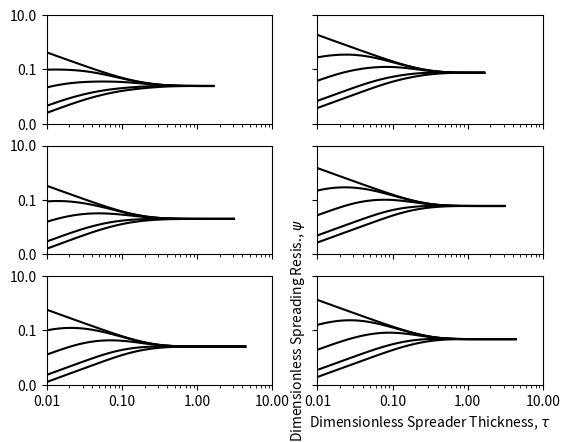

The matplotlib source for this figure:
from __future__ import annotations

__author__ = 'Drayrs'
__created__ = 240422

import numpy as np
import matplotlib.pyplot as plt
import matplotlib.ticker as mticker


class Spreader:

    def __init__(
            self,
            beta: float,
            epsilon: float,
            gamma: float,
            tau: float,
            Bi: float,
            l: float = 1,
            w: float = 1,
            k: float = 390,
            M: int = 40,
            N:int = 30
        ):  
        self.M = M
        self.N = N
        self.m, self.n, self.beta, self.epsilon, self.gamma, self.tau, self.Bi = np.meshgrid(
            np.arange(1, self.M + 1),
            np.arange(1, self.N + 1),
            beta,
            epsilon,
            gamma,
            tau,
            Bi,
            indexing='ij'
        )
        self.mpi = self.m * np.pi
        self.npi = self.n * np.pi
        self.zeta = np.sqrt(np.square(self.m) + np.square(self.n/self.beta))
        

    @classmethod
    def dimensioned(cls, l: float, w: float, t: float, l1: float, w1: float, h: float, k: float = 390) -> Spreader:
        '''Calculate non-dimensional volume lengths.
        
        Args:
            l: length of volume in x direction
            w: " y direction
            t: " z direction
            l1: length of projected heating area in x direction
            w1: " y direction
            h: heat transfer coefficient at bottom surface
        
        Returns:
            Non-dimensional lengths (beta, epsilon, gamma, tau)

        '''
        return cls(w/l, l1/l, w1/w, t/l, Bi=cls.Biot(h, t, k), l=l, w=w)
    

    @staticmethod
    def Biot(h: float, t: float, k: float):
        return h * t / k
    

    @property
    def h(self) -> float:
        '''Return the heat transfer coefficient at the bottom surface.
        
        '''
        return self.Bi * self.k / self.tau / self.l


    def C_m0(self):
        a = self.tau * self.mpi
        b = (a + self.Bi)*np.exp(a)
        c = (a - self.Bi)*np.exp(-1 * a)
        return self.gamma * np.sin(self.epsilon*self.mpi) * (b + c) / (b - c) / np.square(self.mpi)
    

    def C_0n(self):
        a = self.tau * self.npi
        b = (a + self.beta*self.Bi)*np.exp(a / self.beta)
        c = (a - self.beta*self.Bi)*np.exp(-1 * a / self.beta)
        return self.beta * self.epsilon * np.sin(self.gamma*self.npi) * (b + c) / (b - c) / np.square(self.npi)


    def C_mn(self):
        a = self.tau * self.zeta * np.pi
        b = (a + self.Bi)*np.exp(a)
        c = (a - self.Bi)*np.exp(-1 * a)
        return 2 * np.sin(self.epsilon*self.mpi) * np.sin(self.gamma*self.npi) * (b + c) / (b - c) / (self.m * self.n * self.zeta * np.pi**3)
    
    
    def R_th(self):
        c_m0 = self.C_m0()
        c_0n = self.C_0n()
        c_mn = self.C_mn()
        psi = np.sqrt(self.epsilon[0, 0, :] * self.gamma[0, 0, :] / self.beta[0, 0, :]) * (np.sum(c_m0, 0)[0,:] + np.sum(c_0n, 1)[0,:] + np.sum(c_mn, (0, 1)))
        return psi
    

    def __repr__(self) -> str:
        return f'{self.beta=}, {self.gamma=}, {self.epsilon=}, {self.tau=}, {self.Bi=}'


if __name__ == '__main__':
    spreader = Spreader(
        beta=[0.25, 0.5, 1],
        epsilon=0.25,
        gamma=[0.25, 0.75, 0.2],
        tau=np.logspace(-2, 1, 101),
        Bi=[0, 0.01, 0.1, 1, 10]
    )
    # spreader = Spreader.dimensioned(0.052, 0.031, 0.004, 0.0195, 0.0131, 15800)
    psi = spreader.R_th()
    fig, axs = plt.subplots(3, 2, sharex=True, sharey=True)
    param = [
        (0, 0),
        (0, 1),
        (1, 2),
        (1, 1),
        (2, 0),
        (2, 1)
    ]
    for i, ax in enumerate(axs.flatten()):
        for b in range(5):
            ax.loglog(
                spreader.tau[0, 0, param[i][0], 0, param[i][1], :, b],
                psi[param[i][0], 0, param[i][1], :, b],
                'k'
            )
    ax.set_xlim([0.01, 10])
    ax.set_ylim([0.001, 10])
    ax.set_xlabel(r'Dimensionless Spreader Thickness, $\tau$')
    ax.set_ylabel(r'Dimensionless Spreading Resis., $\psi$')
    ax.xaxis.set_major_formatter(mticker.ScalarFormatter())
    ax.yaxis.set_major_formatter(mticker.ScalarFormatter())
    plt.show()